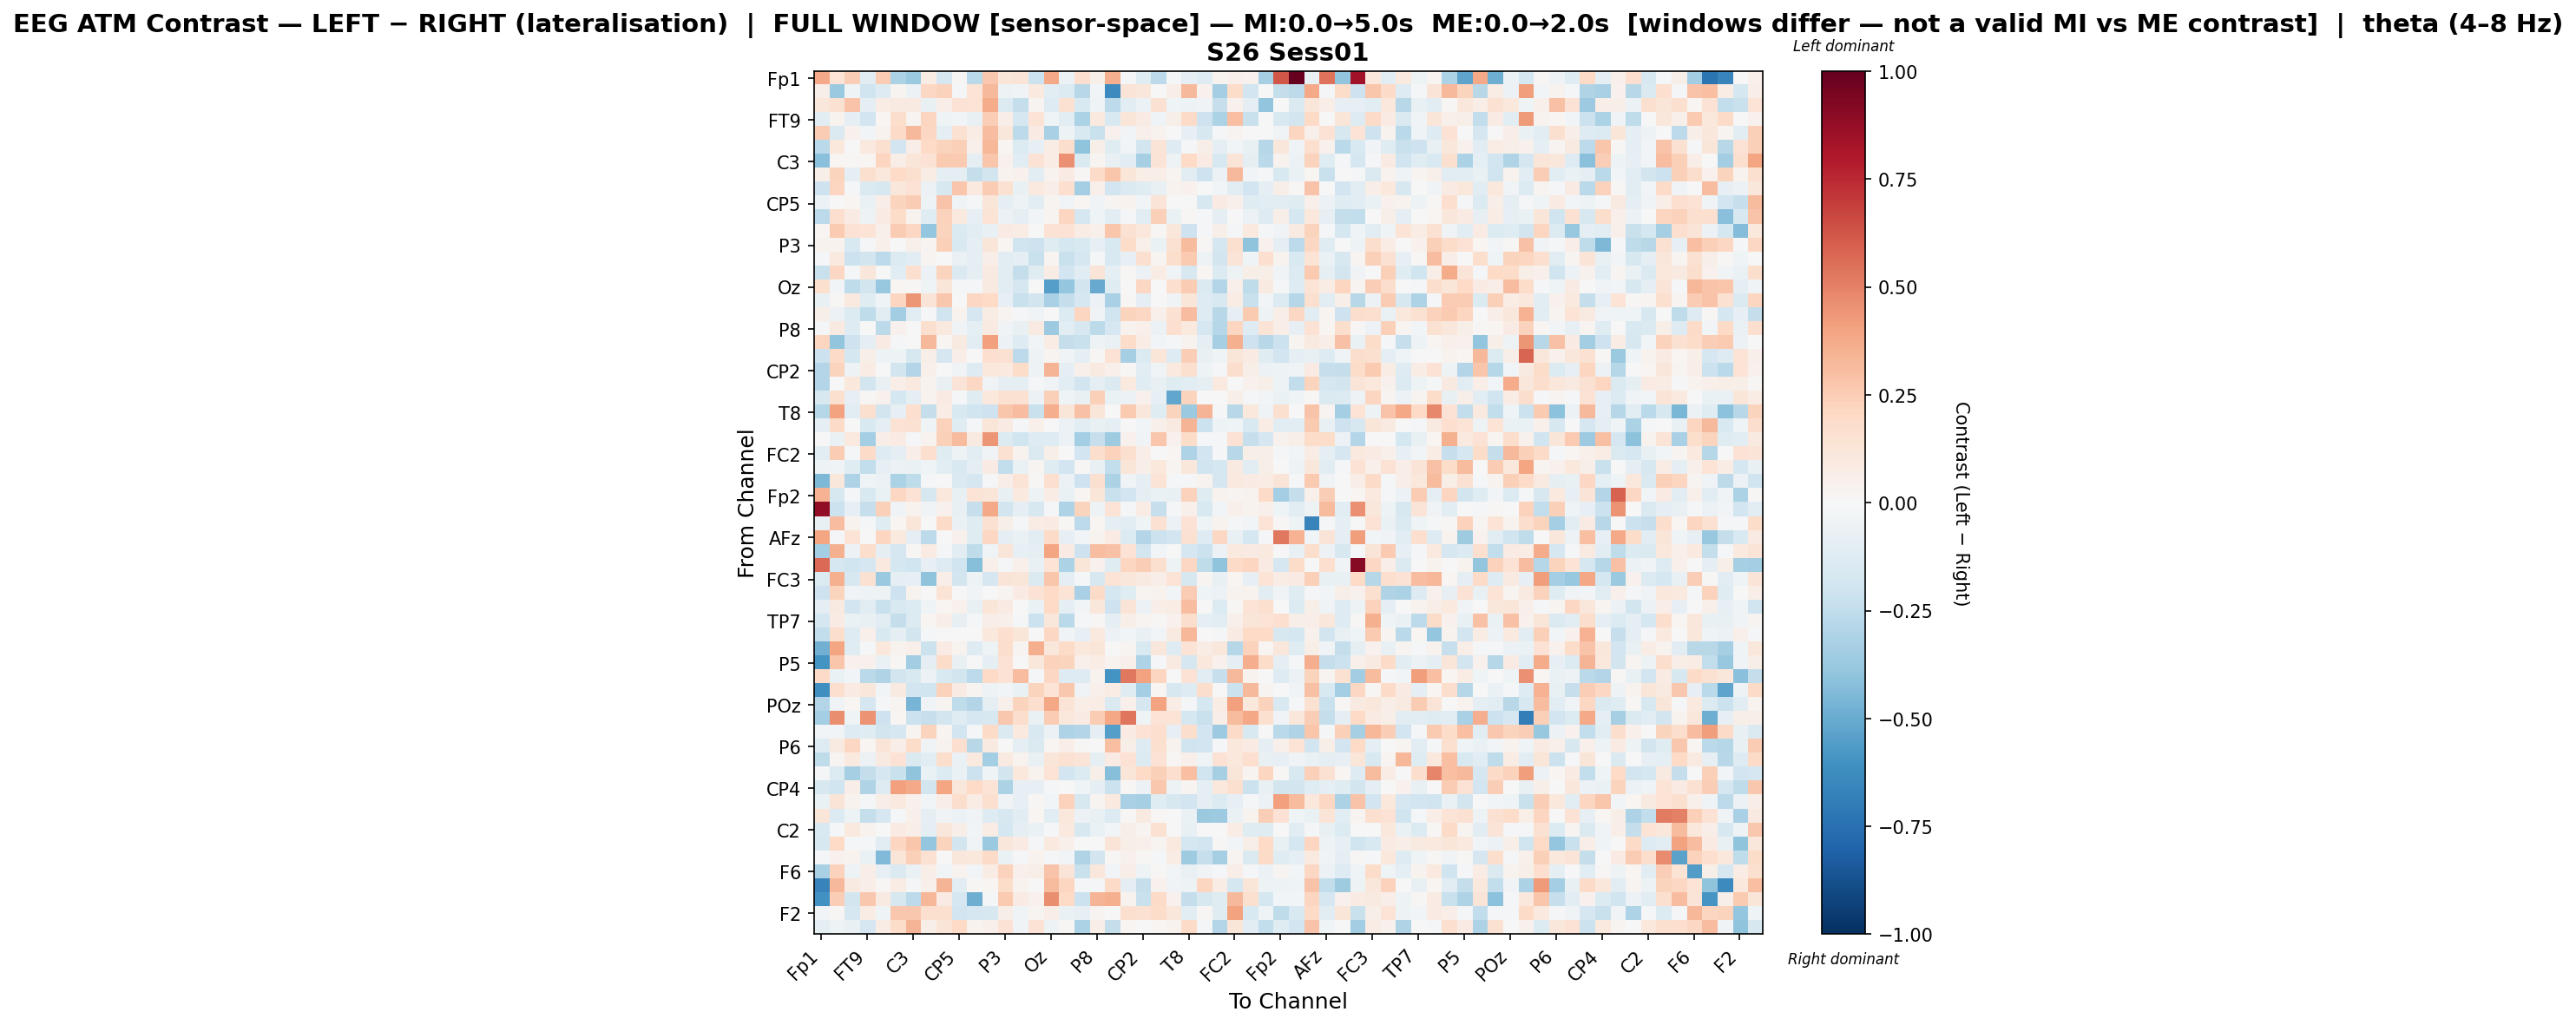

Data behind this chart, as committed beside it:
, Fp1, Fz, F3, FT9, FC5, FC1, C3, T7, TP9, CP5, CP1, Pz, P3, P7, O1, Oz, O2, P4, P8, TP10, CP6, CP2, Cz
Fp1, 0.3792, 0.1389, 0.2467, -0.1038, 0.2576, -0.3182, -0.3731, 0.07397, -0.1709, 0.01167, -0.2709, 0.2666, 0.1211, 0.128, -0.2171, 0.3809, -0.05573, 0.1666, 0.05883, 0.3659, -0.02125, -0.1222, -0.2602
Fz, 0.05942, -0.3693, -0.046, -0.196, -0.1273, 0.0284, -0.06037, 0.208, 0.2327, -0.009924, 0.1339, 0.3258, -0.04788, -0.03205, 0.09942, -0.1028, -0.1341, -0.2787, -0.02827, -0.6385, 0.1257, 0.1161, -0.00394
F3, 0.1119, 0.1561, 0.2833, -0.0921, 0.07718, 0.08611, 0.09298, -0.07607, 0.06941, 0.1424, 0.1406, 0.3693, -0.1339, -0.2383, 0.02875, -0.1311, 0.1539, -0.1551, -0.04348, -0.2626, -0.1154, -0.06206, 0.15
FT9, -0.1019, 0.03311, -0.09914, -0.1889, 0.02307, 0.1764, 0.02637, 0.2124, -0.04275, -0.02838, -0.07125, 0.2468, 0.06971, -0.1701, 0.1355, -0.04348, -0.1028, -0.3162, 0.09553, -0.1499, 0.1243, 0.08049, -0.04096
FC5, 0.254, -0.1441, 0.03922, -0.02764, 0.03471, 0.1952, 0.3236, 0.2079, -0.0882, 0.1518, 0.07202, 0.307, 0.1132, -0.2636, 0.08591, -0.3266, -0.05118, -0.1489, -0.2223, 0.0467, -0.02621, 0.04798, 0.03322
FC1, -0.2692, 0.1055, 0.003928, 0.09506, 0.1641, -0.1937, 0.0689, 0.2021, 0.2203, 0.2379, 0.05443, 0.3284, 0.02129, -0.1337, -0.08052, 0.07098, 0.1769, -0.3994, 0.05963, -0.1233, -0.02401, -0.1869, 0.1306
C3, -0.4195, 0.02116, 0.01413, 0.018, 0.2187, 0.06784, 0.1245, 0.1435, 0.2622, 0.2613, -0.09943, 0.2777, 0.04381, -0.1106, 0.1431, 0.07094, 0.456, -0.1444, 0.02865, -0.07645, -0.1021, -0.3318, 0.1373
T7, 0.06064, 0.2191, -0.09034, 0.1567, 0.1073, 0.1984, 0.1613, 0.07205, -0.08856, -0.09985, -0.2396, -0.1803, 0.03293, 0.04161, -0.1117, 0.03696, 0.08386, 0.01103, 0.1907, 0.2783, 0.1235, 0.06952, 0.06965
TP9, -0.2085, 0.2124, -0.00978, -0.1482, -0.1604, 0.1167, 0.1434, -0.05497, -0.1619, 0.2743, 0.09448, 0.2521, 0.1514, -0.07635, 0.1014, 0.06741, 0.1669, -0.3361, 0.04716, -0.1899, -0.1475, -0.1188, -0.07458
CP5, -0.05696, 0.002102, 0.02122, -0.06603, 0.06944, 0.2192, 0.2503, -0.05147, 0.2889, -0.04271, -0.01305, 0.1244, -0.0891, -0.05301, -0.1047, 0.02916, -0.02724, 0.01577, -0.03576, 0.03018, 0.03333, -0.03026, 0.1272
CP1, -0.263, 0.1688, 0.08587, -0.05142, 0.08583, 0.1855, 0.03455, -0.1213, 0.2299, 0.09962, -0.08133, 0.1348, -0.06182, -0.09011, -0.02996, 0.02461, 0.2182, -0.1686, -0.04335, -0.1067, -0.01349, -0.1086, 0.2351
Pz, 0.01936, 0.2622, 0.1448, 0.14, 0.04777, 0.2552, 0.2061, -0.3848, 0.2215, -0.1483, -0.1083, -0.0727, 0.08475, 0.07521, 9.679496731454293e-05, 0.1419, 0.142, 0.07427, 0.04931, 0.2781, 0.1554, 0.1075, 0.01256
P3, 0.03243, 0.03219, -0.1523, -0.01737, 0.05294, 0.007336, 0.0482, 0.02573, 0.2356, -0.1542, -0.08786, 0.1244, 0.0206, -0.2021, -0.2042, -0.1189, -0.1728, -0.1495, -0.07859, -0.1518, 0.1839, 0.04717, -0.06438
P7, -0.02334, 0.1001, -0.2112, -0.1847, -0.2639, -0.1395, -0.105, 0.02427, 0.004743, -0.06943, -0.09156, 0.06769, -0.1045, -0.09752, -0.2209, 0.02359, -0.2212, -0.1645, -0.01146, -0.1541, -0.08307, 0.1563, 0.02742
O1, -0.2208, 0.2059, -0.007983, 0.1149, -0.005432, -0.1108, 0.1586, -0.05772, 0.2229, -0.1483, -0.09238, 0.08657, -0.1073, -0.2366, -0.1219, 0.0749, -0.1879, -0.1156, 0.1297, -0.09153, 0.01453, -0.06042, 0.07094
Oz, 0.1636, -0.02972, -0.2521, -0.186, -0.3782, 0.01901, 0.01243, -0.04387, 0.1185, -0.01268, -0.02244, 0.08711, -0.1068, -0.1656, -0.004947, -0.5488, -0.3863, -0.1819, -0.5024, -0.1214, -0.005775, 0.2042, -0.006137
O2, -0.07665, 0.01469, 0.09883, -0.121, -0.0462, 0.2121, 0.4388, 0.1325, 0.2731, -0.006675, 0.208, 0.2012, -0.08572, -0.2238, -0.1854, -0.3225, -0.2406, -0.1718, -0.06101, -0.3261, 0.01267, -0.0978, 0.0031
P4, 0.05538, -0.06022, -0.1338, -0.255, -0.1109, -0.3513, -0.1095, -0.007825, -0.1975, 0.03251, -0.1706, 0.07661, 0.03017, -0.0234, -0.0345, 0.0001633, -0.1402, 0.2185, -0.03201, -0.2021, 0.2231, 0.2032, 0.05195
P8, -0.02007, 0.09208, -0.1276, -0.0007106, -0.2621, 0.04464, -0.003027, 0.1622, 0.09633, -0.03496, -0.09118, 0.08662, -0.03532, -0.07375, 0.08802, -0.3669, -0.1077, -0.1636, -0.2653, -0.1686, 0.03848, 0.05197, -0.05691
TP10, 0.2115, -0.392, -0.2096, -0.09129, 0.08452, -0.01127, -0.001894, 0.3242, 0.01937, 0.09038, -0.1045, 0.4065, -0.05778, -0.1261, -0.0311, 0.07649, -0.2362, -0.2248, -0.05146, -0.06568, 0.1835, 0.07784, -0.02526
CP6, -0.2113, 0.1906, -0.1755, 0.05992, -0.05367, -0.05152, -0.1575, 0.05621, -0.1646, 0.06893, -0.00545, 0.1708, 0.1553, -0.2634, -0.0492, 0.02507, -0.03861, -0.1007, 0.01557, 0.143, -0.333, -0.1396, 0.1206
CP2, -0.2901, 0.222, -0.05381, 0.07226, 0.007787, -0.183, -0.2961, 0.04992, -0.003683, -0.03521, -0.1259, 0.109, 0.09497, 0.1842, -0.05397, 0.3398, -0.08971, 0.05403, 0.09194, 0.05431, 0.008945, -0.1139, -0.03258
Cz, -0.2928, 0.005745, 0.1017, -0.18, -0.074, 0.06847, 0.1013, 0.03264, -0.07595, 0.132, 0.2072, -0.03477, -0.09363, -0.09469, -0.02226, -0.03125, -0.1042, -0.1942, -0.09253, -0.1451, 0.0956, -0.1222, -0.07579
C4, -0.1624, 0.1571, -0.07821, 0.009579, 0.04589, -0.1735, -0.09856, 0.03654, 0.08129, -0.008298, -0.125, 0.1091, 0.1511, 0.1512, -0.05552, 0.235, -0.03999, -0.0735, 0.238, -0.06741, -0.05751, 0.04161, -0.0838
T8, -0.2855, 0.4017, -0.1146, 0.1577, -0.1809, -0.08368, 0.1651, -0.2394, 0.0781, -0.1508, -0.1964, -0.2086, 0.2774, 0.3073, -0.2241, 0.3617, 0.1246, 0.2913, 0.1198, 0.0009258, 0.264, 0.1107, -0.1246
FT10, -0.09705, 0.1917, -0.004202, -0.1544, -0.09624, 0.1432, 0.156, -0.04398, 0.2284, -0.1189, -0.02325, 0.1213, 0.07881, -0.008025, 0.05288, -0.003796, -0.06014, -0.1088, -0.07723, -0.09859, 0.002402, -0.03044, 0.04938
FC6, 0.007269, -0.0659, 0.09758, -0.3376, 0.06307, 0.0823, -0.01903, 0.0314, 0.241, 0.3186, 0.09183, 0.4435, -0.1328, -0.2025, -0.1302, -0.1259, -0.05634, -0.3396, -0.2285, -0.3524, 0.0394, -0.03862, 0.2764
FC2, -0.108, 0.2559, -0.01572, 0.1894, -0.1261, -0.09587, 0.0668, 0.1714, -0.1222, -0.0516, -0.1052, -0.03374, 0.1508, 0.03237, -0.1436, 0.06001, 0.003356, -0.1882, 0.1756, 0.2336, 0.1598, 0.06318, -0.0005172
F4, -0.04922, -0.03261, -0.1191, -0.2434, -0.08153, -0.06122, -0.06778, -0.04426, -0.1027, -0.1523, -0.08811, 0.08489, -0.2466, -0.0666, 0.02815, -0.119, -0.1947, 0.01127, -0.07106, -0.2461, 0.1214, 0.06139, 0.1073
F8, -0.4492, 0.111, -0.3088, -0.04086, -0.05685, -0.3131, -0.2561, -0.01544, 0.005365, -0.1408, -0.1657, -0.02147, 0.0662, 0.1371, 0.01256, 0.1702, -0.05946, -0.2096, 0.1574, -0.3177, -0.0351, -0.1015, 0.1337
Fp2, 0.3506, -0.1563, -0.009993, -0.1504, -0.06923, 0.2089, 0.1449, -0.1622, 0.1019, -0.0745, 0.136, 0.1229, -0.0716, 0.09538, -0.04846, 0.07799, -0.06886, 0.02052, 0.1232, -0.2239, -0.188, -0.08618, -0.06921
AF7, 0.8886, -0.2132, -0.08047, -0.2287, 0.2404, -0.03797, 0.03349, -0.03141, 0.04391, -0.07298, -0.2311, 0.3793, -0.1812, -0.09471, -0.1618, -0.008293, -0.3088, 0.2258, -0.05307, 0.1387, -0.02218, 0.07329, -0.2286
AF3, -0.07328, 0.3056, 0.03317, -0.01927, -0.1172, 0.01872, 0.1192, 0.00272, 0.1931, -0.07028, -0.1241, 0.1548, 0.05914, -0.01666, 0.07527, 0.08266, 0.009543, -0.265, 0.01898, -0.08678, -0.1065, -0.04211, 0.1535
AFz, 0.3926, -0.01438, 0.1383, 0.002017, 0.2112, 0.09774, -0.09328, -0.2582, 0.005519, 0.04069, -0.1203, 0.2056, -0.09109, -0.06878, -0.1168, 0.1934, -0.0792, -0.0262, 0.03623, 0.08089, -0.1347, -0.2945, -0.2185
F1, -0.3379, 0.3564, -0.05701, 0.1789, -0.1001, -0.1699, 0.01203, 0.08498, -0.01519, -0.1134, -0.257, -0.04068, 0.1199, -0.08248, -0.08976, 0.391, 0.07859, -0.2086, 0.3124, 0.2953, 0.1418, -0.1855, -0.02704
FT7, 0.5631, -0.1683, -0.1971, -0.1656, 0.09686, -0.176, -0.1981, -0.08547, -0.132, -0.2003, -0.4295, 0.05116, -0.01764, 0.05405, -0.07206, 0.1369, -0.3175, 0.1234, 0.041, -0.1199, 0.2139, 0.2456, 0.1633
FC3, -0.138, 0.3549, -0.1596, 0.1546, -0.3703, -0.08922, -0.07945, -0.406, 0.06794, -0.1818, -0.04782, -0.1672, 0.1311, 0.1249, -0.1436, 0.2791, -0.09061, -0.02216, -0.1604, 0.1387, 0.1137, 0.08617, 0.06297
C1, -0.205, 0.2225, -0.03841, -0.04902, -0.04921, -0.2092, 0.03624, 0.00361, 0.133, 7.583122300238594e-05, -0.03629, 0.00622, 0.02585, 0.08563, 0.1407, 0.2014, 0.1382, -0.3203, 0.1878, -0.1777, -0.1211, 0.02487, 0.03742
C5, -0.08717, 0.0878, -0.1892, -0.1097, -0.2223, -0.1561, -0.1376, -0.04524, 0.01738, 0.04419, -0.0717, 0.1201, 0.07895, 0.003303, -0.06819, 0.1966, -0.09494, -0.02654, 0.1116, -0.2087, 0.1255, -0.06166, 0.06775
TP7, -0.1728, 0.07868, -0.06806, -0.07046, -0.1057, -0.2349, -0.1369, 0.02119, 0.0645, -0.08242, -0.01933, 0.06305, 0.04734, -0.02024, -0.2179, 0.115, -0.2724, -0.02198, 0.01209, -0.09856, 0.06209, 0.02915, 0.009503
CP3, -0.2471, 0.1794, -0.1319, 0.04757, -0.1509, -0.09817, -0.1816, -0.007908, 0.003238, 0.00353, 0.006042, 0.1058, 0.1689, 0.1177, -0.001514, 0.2106, -0.03477, -0.07959, 0.1004, -0.05697, -0.02959, -0.07151, -0.02696
P1, -0.4788, 0.397, -0.1218, -0.009634, 0.1075, 0.03383, 0.04717, -0.213, 0.07917, 0.03554, -0.127, -0.05439, 0.1771, 0.03071, 0.3637, 0.1125, 0.1952, 0.1072, 0.1218, -0.004375, 0.03077, -0.1542, 0.1112
P5, -0.6015, 0.2808, 0.04492, 0.0462, -0.07018, 0.01133, -0.3476, -0.1014, 0.1841, -0.07161, -0.005204, -0.08606, 0.1423, -0.004997, 0.112, 0.2276, 0.2201, 0.05422, 0.07525, 0.03393, 0.04744, -0.3113, -0.02204
PO7, 0.1885, -0.06946, -0.02783, -0.2662, -0.2992, -0.183, -0.1543, -0.05868, -0.155, -0.1842, -0.2606, 0.1965, 0.1468, 0.3098, -0.01773, 0.2056, -0.1262, -0.1255, 0.03761, -0.5941, 0.5259, 0.4015, 0.2151
PO3, -0.6157, 0.1718, 0.0805, 0.1102, -0.03011, 0.0931, -0.1938, -0.1994, 0.2305, 0.07839, 0.03043, -0.04789, -0.02605, -0.06914, 0.2222, 0.1347, 0.2669, -0.03439, 0.04988, 0.07277, -0.1178, -0.343, 0.01948
POz, -0.2958, -0.03472, 0.0158, -0.1648, -0.01496, 0.0249, -0.4685, -0.03237, 0.03092, -0.2567, -0.2933, -0.09982, 0.0504, 0.2244, 0.1655, 0.3849, 0.135, 0.06951, 0.07322, -0.1452, 0.05211, -0.1696, 0.405
PO4, -0.3421, 0.4661, -0.04026, 0.4506, -0.2071, 0.02172, -0.2116, -0.2271, -0.1854, -0.1231, -0.1684, -0.1607, 0.2731, 0.1785, -0.06561, 0.2508, 0.105, 0.07947, 0.2565, 0.389, 0.5385, -0.04506, 0.1398
PO8, -0.02789, -0.02513, -0.1283, -0.1216, -0.1813, -0.1696, 0.0286, 0.2235, 0.02966, -0.1902, -0.01876, 0.1892, -0.1427, 0.09548, -0.1553, -0.05553, -0.3069, -0.2953, -0.0938, -0.5507, 0.08374, 0.1406, 0.1683
P6, -0.1308, 0.08623, 0.2032, 0.02019, 0.1314, 0.0648, 0.1831, -0.03618, 0.03403, 0.1648, -0.2752, 0.08763, -0.0004497, -0.1011, -0.1409, 0.01586, 0.06546, 0.01016, 0.002603, 0.3001, 0.06142, -0.1273, 0.1635
P2, -0.2556, 0.03017, 0.09491, -0.05531, 0.09144, 0.1481, -0.1408, -0.1065, 0.174, -0.06281, 0.0974, -0.3364, 0.0887, 0.0383, -0.07707, 0.1227, 0.1558, 0.1253, -0.097, 0.08132, 0.145, -0.1352, 0.1431
CPz, -0.02014, -0.134, -0.3358, -0.2349, -0.1664, -0.226, -0.4046, -0.06941, -0.137, -0.06905, -0.2146, -0.04346, -0.1823, 0.1022, 0.03709, 0.1357, -0.1923, -0.1376, 0.06176, -0.4233, 0.1203, 0.2013, 0.2361
CP4, -0.1586, -0.1959, 0.06671, -0.3032, -0.1254, 0.4131, 0.3763, -0.1827, 0.3977, 0.112, 0.2019, 0.1352, -0.3131, -0.08034, -0.07991, -0.01045, 0.001026, -0.0437, -0.08938, -0.2114, 0.009232, -0.05886, 0.2689
TP8, -0.06648, 0.1255, 0.03296, -0.01217, 0.06818, 0.1011, 0.04006, -0.02977, 0.06952, 0.1756, 0.07169, 0.1613, -0.03431, -0.08441, 0.01004, -0.02421, 0.2268, -0.1601, 0.0258, 0.0952, -0.3234, -0.3285, -0.1246
C6, 0.1243, -0.1344, -0.04816, -0.2404, -0.1716, -0.02329, 0.05145, -0.08811, -0.03608, -0.06049, -0.03632, -0.1269, -0.1604, -0.1072, 0.02202, -0.1104, 0.1039, -0.06076, -0.07579, -0.1391, 0.00967, 0.09271, 0.008818
C2, -0.1547, -0.02027, 0.09846, 0.03804, -0.0002239, 0.08108, 0.06879, -0.08908, 0.1105, 0.05645, -0.0297, 0.07506, -0.1727, -0.08801, -0.06858, -0.01194, 0.09779, -0.1626, -0.06694, -0.02819, 0.05494, 0.03018, 0.1536
FC4, -0.1581, 0.1959, -0.02306, -0.01702, -0.1096, 0.2183, 0.2808, -0.3897, 0.2258, -0.1862, -0.03371, -0.3704, 0.1128, 0.07926, -0.01482, 0.0967, 0.04732, -0.001197, 0.00137, 0.1263, 0.05818, 0.0509, 0.02873
FT8, -0.008988, 0.04641, 0.03313, -0.06778, -0.4408, 0.1187, 0.24, 0.1528, 0.0005084, 0.113, 0.1049, 0.1881, -0.06362, -0.01358, 0.03688, -0.02231, -0.02353, -0.3013, -0.1874, 0.008211, 0.04474, 0.008854, -0.01662
F6, -0.3225, 0.2279, -0.04695, 0.07022, -0.08107, -0.1423, -0.06979, 0.06369, -0.02645, 0.03248, -0.02476, 0.07403, 0.2336, 0.05012, 0.05935, 0.288, 0.1308, -0.2196, 0.1163, -0.03093, 0.06974, -0.05321, 0.01239
AF8, -0.6673, 0.3272, 0.0903, 0.06408, 0.01242, 0.07117, -0.02152, 0.04814, 0.3389, -0.1132, 0.008735, 0.02188, 0.18, 0.03177, -0.006975, 0.3186, 0.2126, -0.02059, -0.01885, 0.1897, -0.09969, -0.2367, 0.04484
AF4, -0.6091, 0.2465, -0.1851, 0.2658, 0.09114, -0.1595, -0.2655, 0.3294, 0.07834, -0.1693, -0.4867, -0.01971, 0.2618, 0.08178, 0.04667, 0.4665, 0.1973, -0.2157, 0.3408, 0.3516, 0.03211, -0.2248, 0.1879
... 2 more rows
